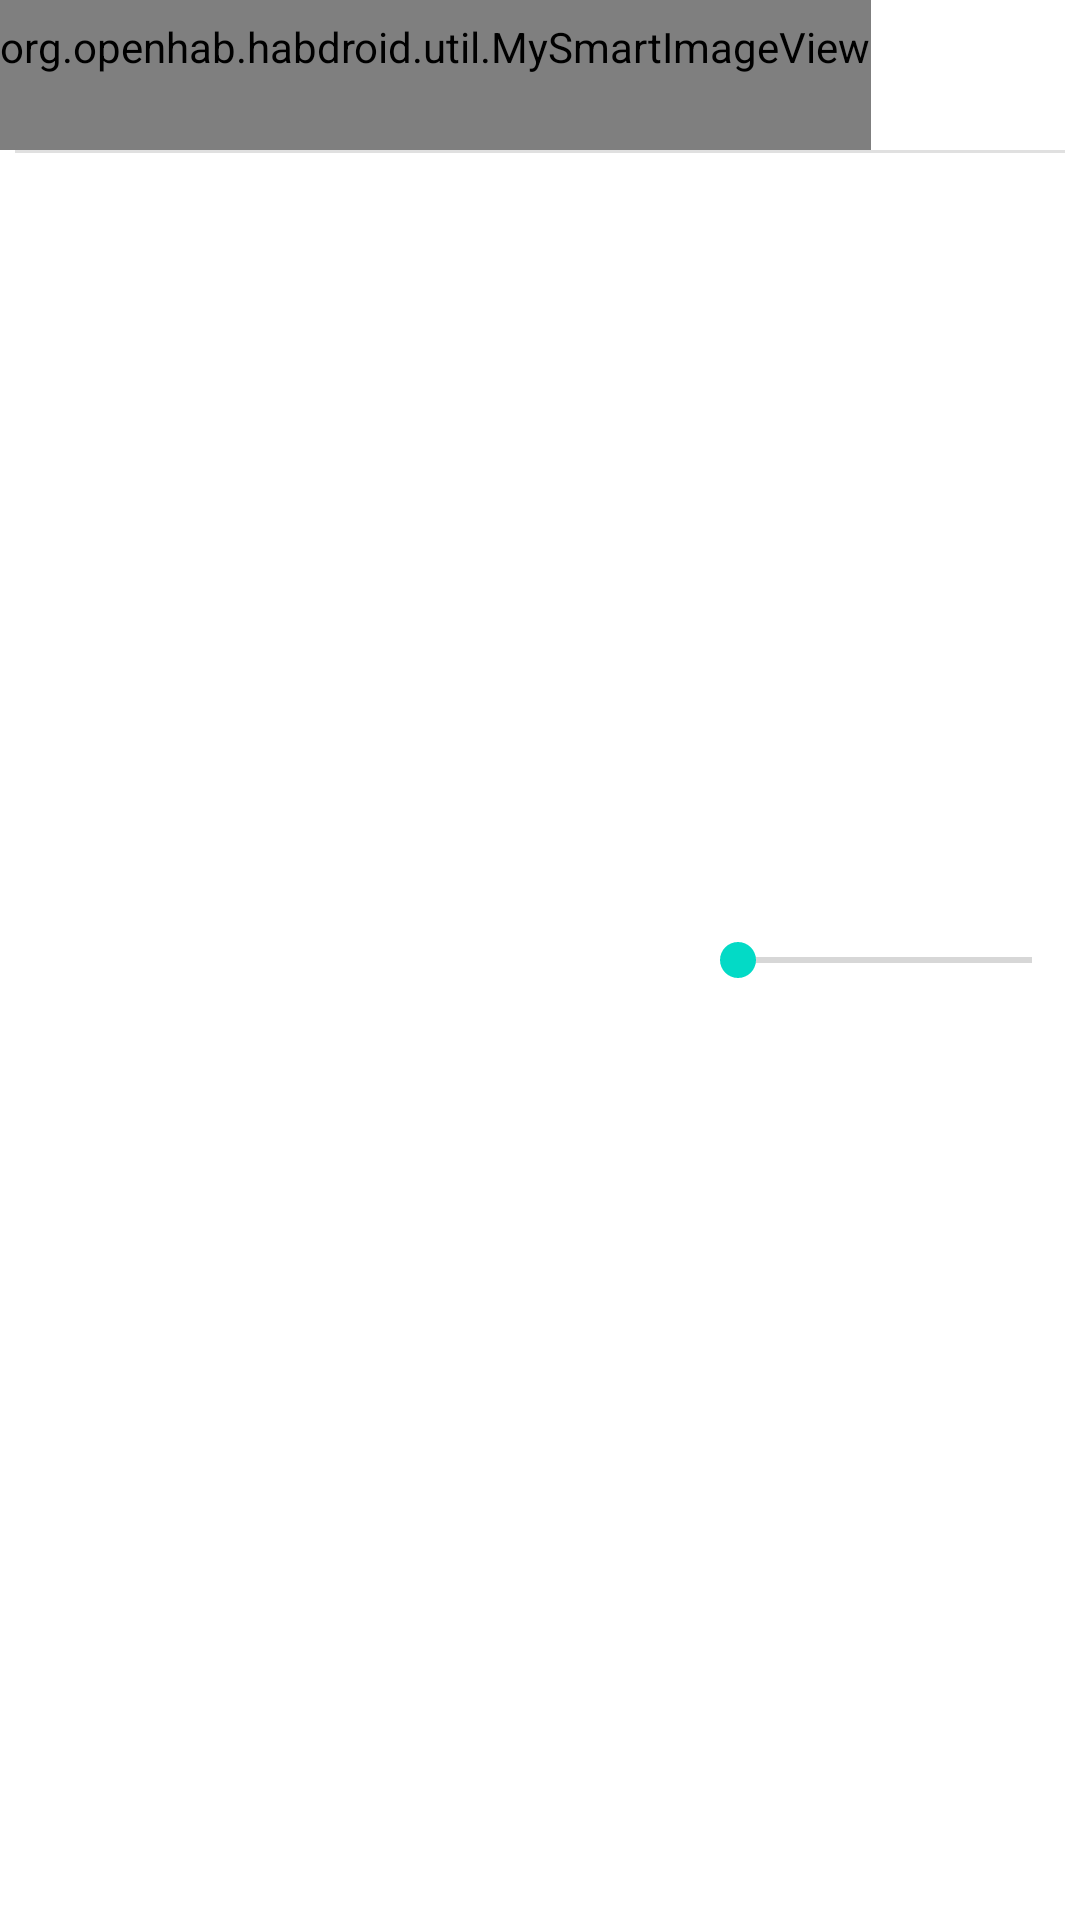

This screen was rendered from an Android layout file. Write that file and the resources it references.
<!-- AndroidManifest.xml: fallback theme Theme.MaterialComponents.DayNight.NoActionBar -->
<!-- res/layout/openhabwidgetlist_slideritem.xml -->
<?xml version="1.0" encoding="utf-8"?>
<RelativeLayout xmlns:android="http://schemas.android.com/apk/res/android"
    android:layout_width="fill_parent"
    android:layout_height="wrap_content"
    android:orientation="horizontal" >

    <LinearLayout
        android:id="@+id/sliderleftlayout"
        android:layout_width="wrap_content"
        android:layout_height="wrap_content"
        android:layout_alignParentLeft="true" >

        <org.openhab.habdroid.util.MySmartImageView
            android:id="@+id/sliderimage"
            android:layout_width="wrap_content"
            android:layout_height="wrap_content"
            android:maxHeight="50dip"
            android:maxWidth="50dip"
            android:minHeight="50dip"
            android:minWidth="50dip"
            android:paddingBottom="6dip"
            android:paddingTop="6dip" />

        <TextView
            android:id="@+id/sliderlabel"
            android:layout_width="wrap_content"
            android:layout_height="wrap_content"
            android:layout_gravity="center_vertical"
            android:textAppearance="?android:attr/textAppearanceMedium" />
    </LinearLayout>

    <SeekBar
        android:id="@+id/sliderseekbar"
        android:layout_width="130dip"
        android:layout_height="wrap_content"
        android:layout_alignParentRight="true"
        android:layout_centerVertical="true"
        android:max="100" >
    </SeekBar>

    <LinearLayout
        android:id="@+id/listdivider"
        android:layout_width="fill_parent"
        android:layout_height="1dip"
        android:layout_below="@+id/sliderleftlayout"
        android:layout_marginLeft="5dip"
        android:layout_marginRight="5dip"
        android:background="?android:attr/listDivider"
        android:orientation="horizontal" />

</RelativeLayout>
<!-- resources referenced by this layout -->
<resources>

</resources>
